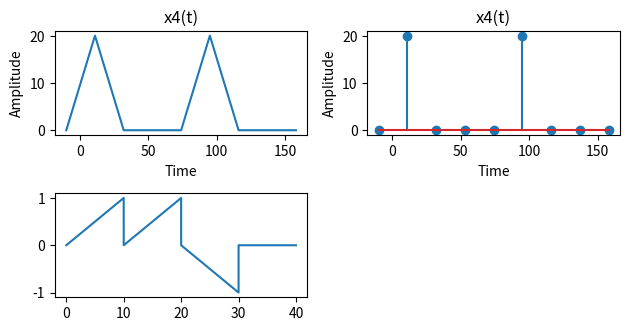

This chart was generated by the following Python code:
import matplotlib.pyplot as plt
import numpy as np
from scipy import signal

t=np.arange(0,45,5)



x1=[0,20,0,0,0,20,0,0,0]
a=(4*t-10 + (t/5))
plt.subplot(3,2,1)
plt.plot(a,x1)
plt.title("x4(t)")
plt.xlabel("Time")
plt.ylabel("Amplitude")
plt.subplot(3,2,2)
plt.stem(a,x1)
plt.title("x4(t)")
plt.xlabel("Time")
plt.ylabel("Amplitude")
plt.tight_layout()


xp = [0, 10, 10.001, 20, 20.001, 30, 30.001,40]
yp = [0, 1, 0, 1, 0, -1, 0,0]

plt.subplot(3,2,3)
plt.plot(xp,yp)

plt.show()

